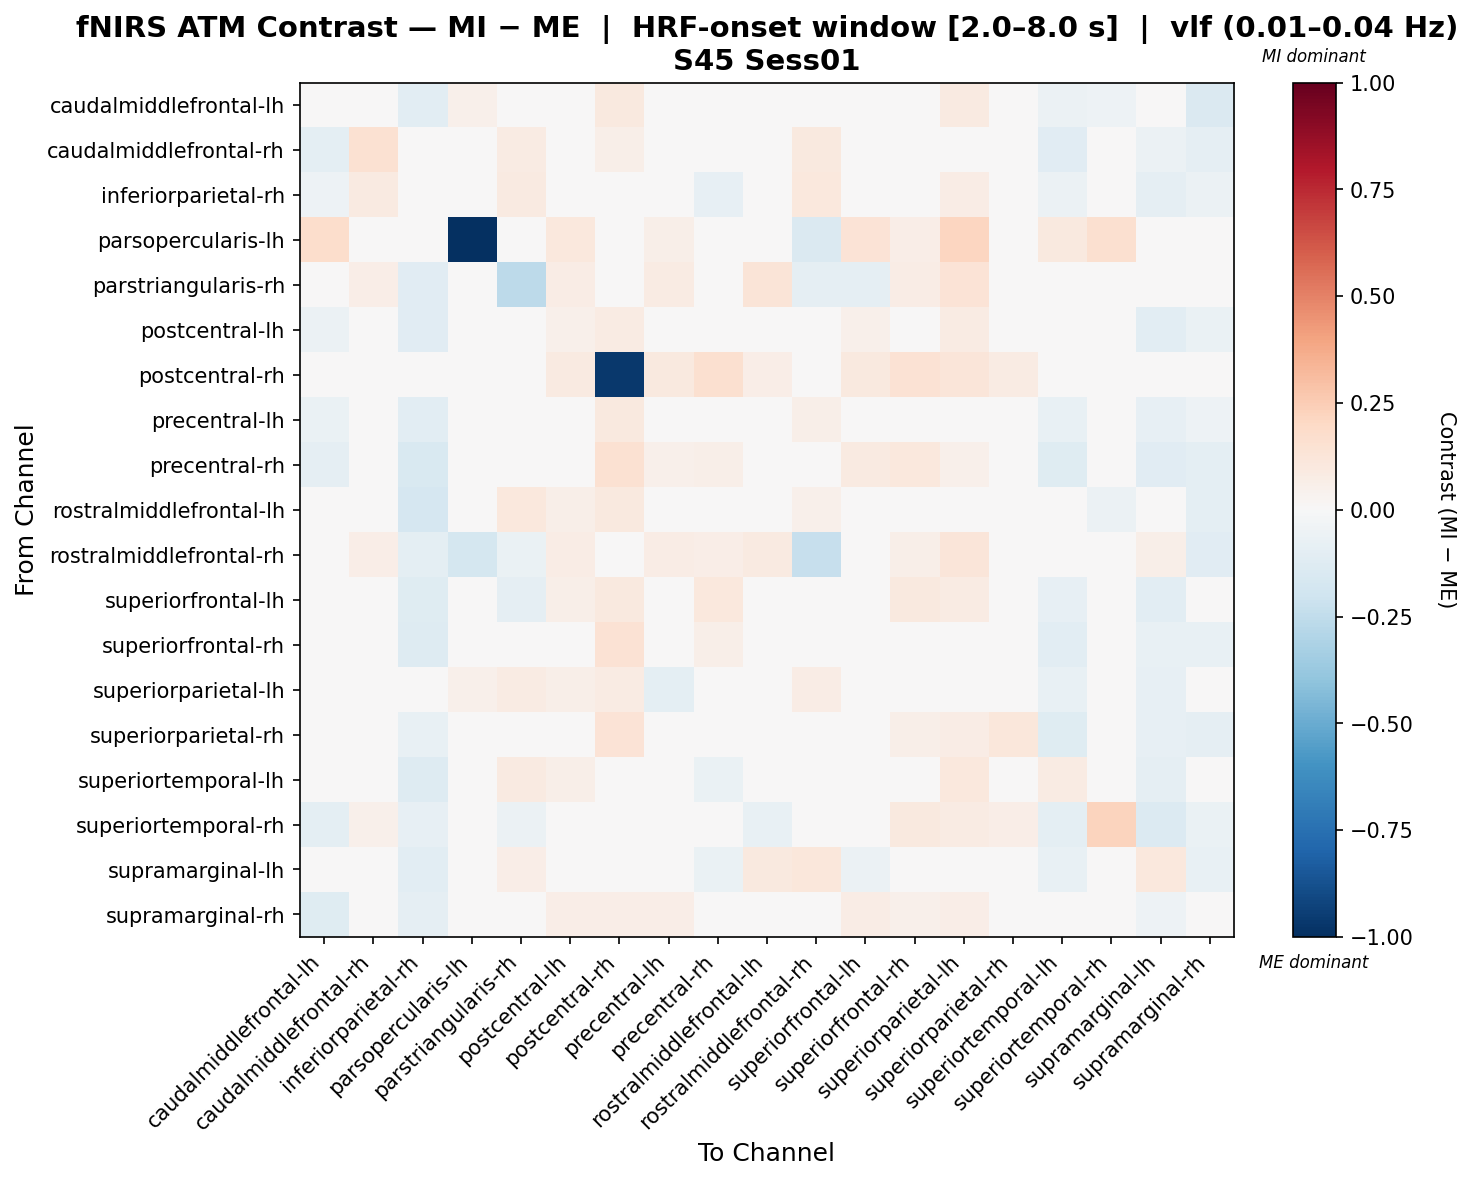

Data behind this chart, as committed beside it:
, caudalmiddlefrontal-lh, caudalmiddlefrontal-rh, inferiorparietal-rh, parsopercularis-lh, parstriangularis-rh, postcentral-lh, postcentral-rh, precentral-lh, precentral-rh, rostralmiddlefrontal-lh, rostralmiddlefrontal-rh, superiorfrontal-lh, superiorfrontal-rh, superiorparietal-lh, superiorparietal-rh, superiortemporal-lh, superiortemporal-rh, supramarginal-lh, supramarginal-rh
caudalmiddlefrontal-lh, 0.04567, -0.02163, -0.1024, 0.05175, 0.02998, 0.01099, 0.1011, -0.01937, -0.02267, -0.01741, 0.03229, 0.01466, 0.04941, 0.08867, 0.03528, -0.06145, -0.05197, -0.01454, -0.1483
caudalmiddlefrontal-rh, -0.09518, 0.1537, -0.001698, 0.004928, 0.07998, -0.03948, 0.05751, 0.008471, 0.004075, -0.003704, 0.1001, -0.01283, 0.01282, 0.006151, -0.03131, -0.1113, 0.01313, -0.05573, -0.08969
inferiorparietal-rh, -0.05451, 0.09354, 0.01634, 0.01579, 0.08679, -0.01687, 0.03106, -0.02822, -0.07858, -0.001607, 0.1087, -0.01072, -0.0299, 0.07196, 0.02065, -0.05822, -0.01608, -0.08848, -0.06166
parsopercularis-lh, 0.1731, 0.03808, 0.007801, -1.0, -0.007726, 0.1077, 0.03808, 0.05797, 0.03808, 0.0, -0.1478, 0.1375, 0.06791, 0.2145, 0.009942, 0.0969, 0.164, 0.02983, -0.02585
parstriangularis-rh, 0.008795, 0.06546, -0.1155, -0.02172, -0.2604, 0.07213, 0.02111, 0.07962, 0.04092, 0.1313, -0.08687, -0.08705, 0.0727, 0.1373, -0.02632, 0.04481, -0.04915, 0.01684, -0.04406
postcentral-lh, -0.06246, -0.02325, -0.1133, 0.02386, 0.03545, 0.05205, 0.07959, 0.04642, 0.003469, -0.004812, 0.04713, 0.05313, 0.04957, 0.0832, -0.01017, -0.04774, -0.0474, -0.102, -0.0627
postcentral-rh, 0.0436, 0.02468, -0.0149, 0.00372, 0.003812, 0.08913, -0.9609, 0.09734, 0.1625, 0.06544, 0.02577, 0.1015, 0.1409, 0.1247, 0.07885, -0.02368, 0.04786, -0.01055, 0.0002334
precentral-lh, -0.06301, 0.01294, -0.1088, 0.01296, 0.04246, 0.04594, 0.1005, 0.008382, 0.03777, -0.001912, 0.0553, -0.01368, 0.04982, 0.02246, -0.003147, -0.07219, 0.006915, -0.0813, -0.05136
precentral-rh, -0.08689, 7.765372625319015e-05, -0.1507, 0.003808, 0.01189, 0.03245, 0.1507, 0.05333, 0.05765, -0.04698, 0.03441, 0.0937, 0.1077, 0.05288, 0.04506, -0.1208, -0.02336, -0.1154, -0.09967
rostralmiddlefrontal-lh, -0.04047, 0.04676, -0.1681, 0.0, 0.1045, 0.0592, 0.1009, 0.002621, -0.01071, 0.005568, 0.05418, -0.006317, 0.006242, 0.01578, -0.007602, -0.03531, -0.05546, 0.02763, -0.09947
rostralmiddlefrontal-rh, 0.01613, 0.0634, -0.09747, -0.1749, -0.06435, 0.07334, 0.04557, 0.0708, 0.068, 0.09347, -0.2281, -0.01767, 0.06227, 0.1172, -3.352093270274874e-05, 0.006981, 0.01667, 0.06073, -0.1121
superiorfrontal-lh, -0.01005, -0.01151, -0.1199, 0.0464, -0.08645, 0.06178, 0.09931, 0.001105, 0.1064, 0.002252, -0.007833, -0.02755, 0.09402, 0.08221, -0.03215, -0.0808, -0.01308, -0.1067, 0.00248
superiorfrontal-rh, -0.03898, -0.008038, -0.1266, 0.01253, 0.04038, 0.02509, 0.1428, -0.001394, 0.0603, -0.02992, 0.04773, 0.03285, 0.04629, 0.03808, 0.0106, -0.1045, -0.002269, -0.07427, -0.07069
superiorparietal-lh, -0.01832, 0.01591, -0.03514, 0.05051, 0.08459, 0.05821, 0.08533, -0.09465, 0.01267, -0.04471, 0.07658, 0.01884, 0.009411, -0.04457, 0.01518, -0.07751, -0.01359, -0.08096, -0.01778
superiorparietal-rh, -0.03193, -0.002816, -0.07324, 0.006978, -0.02001, -0.005205, 0.1344, -0.008193, 0.04397, -0.02894, 0.01187, 0.001455, 0.05984, 0.07695, 0.1151, -0.122, 0.0122, -0.07967, -0.09077
superiortemporal-lh, -0.04614, -0.03501, -0.1293, 0.03431, 0.08718, 0.05943, 0.04128, 0.03348, -0.06504, 0.01543, 0.02575, -0.03061, 0.02502, 0.1046, -0.03812, 0.0831, -0.04517, -0.09066, -0.02959
superiortemporal-rh, -0.1004, 0.05084, -0.08572, 0.04157, -0.05978, -0.03017, 0.04608, 0.04527, 0.0134, -0.07626, -0.01295, 0.004197, 0.09566, 0.08275, 0.0682, -0.1003, 0.2209, -0.1371, -0.06628
supramarginal-lh, 0.01278, 0.04668, -0.1059, 0.01733, 0.0635, -0.02533, 0.007154, 0.02044, -0.06974, 0.09426, 0.1148, -0.0569, -0.005697, 0.002444, -0.03147, -0.07182, -0.04258, 0.1041, -0.07405
supramarginal-rh, -0.1221, -0.008057, -0.08983, -0.0164, -0.00231, 0.06894, 0.06528, 0.06628, -0.01876, -0.0317, -0.02175, 0.07378, 0.05367, 0.06943, -0.01061, -0.03285, 0.01405, -0.05307, -0.003994
